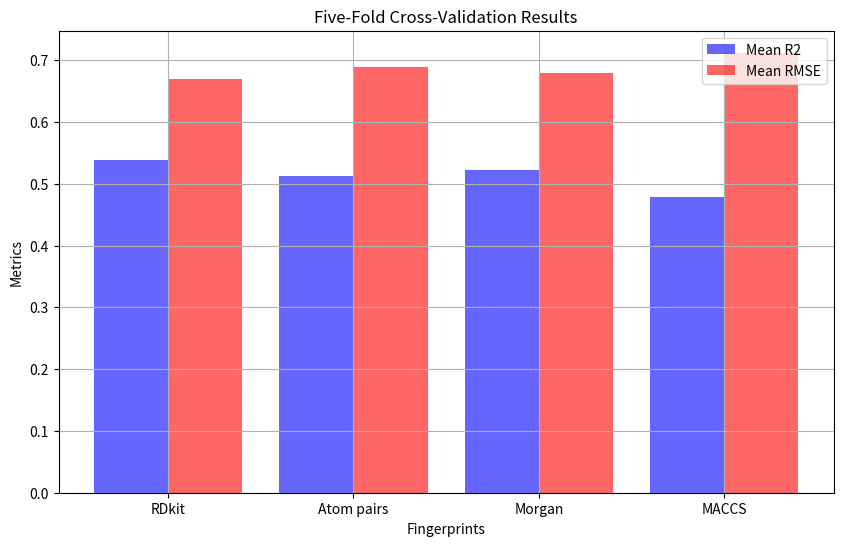

Reproduce this figure in Python.
import matplotlib.pyplot as plt
import pandas as pd
import numpy as np

# Data preparation
data = {
    'Fingerprints': ['RDkit', 'Atom pairs', 'Morgan', 'MACCS'],
    'Mean R2': [0.539, 0.512, 0.523, 0.479],
    'Mean RMSE': [0.670, 0.689, 0.679, 0.712]
}

df = pd.DataFrame(data)

# Define the position of bars
bar_width = 0.4
index = np.arange(len(df['Fingerprints']))

# Plotting bar chart without error bars
plt.figure(figsize=(10, 6))

# Bar chart for Mean R2
plt.bar(index, df['Mean R2'], color='b', alpha=0.6, label='Mean R2', width=bar_width)

# Bar chart for Mean RMSE
plt.bar(index + bar_width, df['Mean RMSE'], color='r', alpha=0.6, label='Mean RMSE', width=bar_width)

# Adding title and labels
plt.title('Five-Fold Cross-Validation Results')
plt.xlabel('Fingerprints')
plt.ylabel('Metrics')
plt.xticks(index + bar_width / 2, df['Fingerprints'])
plt.legend()

# Display plot
plt.grid(True)
plt.show()
